Photos from the image-classification dataset "fotos-training" in the GitHub repository Garellomiguel/piedra-papel-y-tijeras. Its 3 classes are: papel, piedra, tijeras.

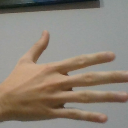
Label: papel

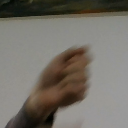
Label: piedra

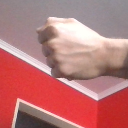
Label: piedra

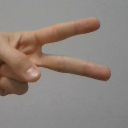
Label: tijeras

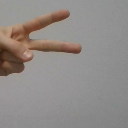
Label: tijeras

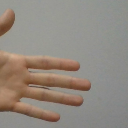
Label: papel
